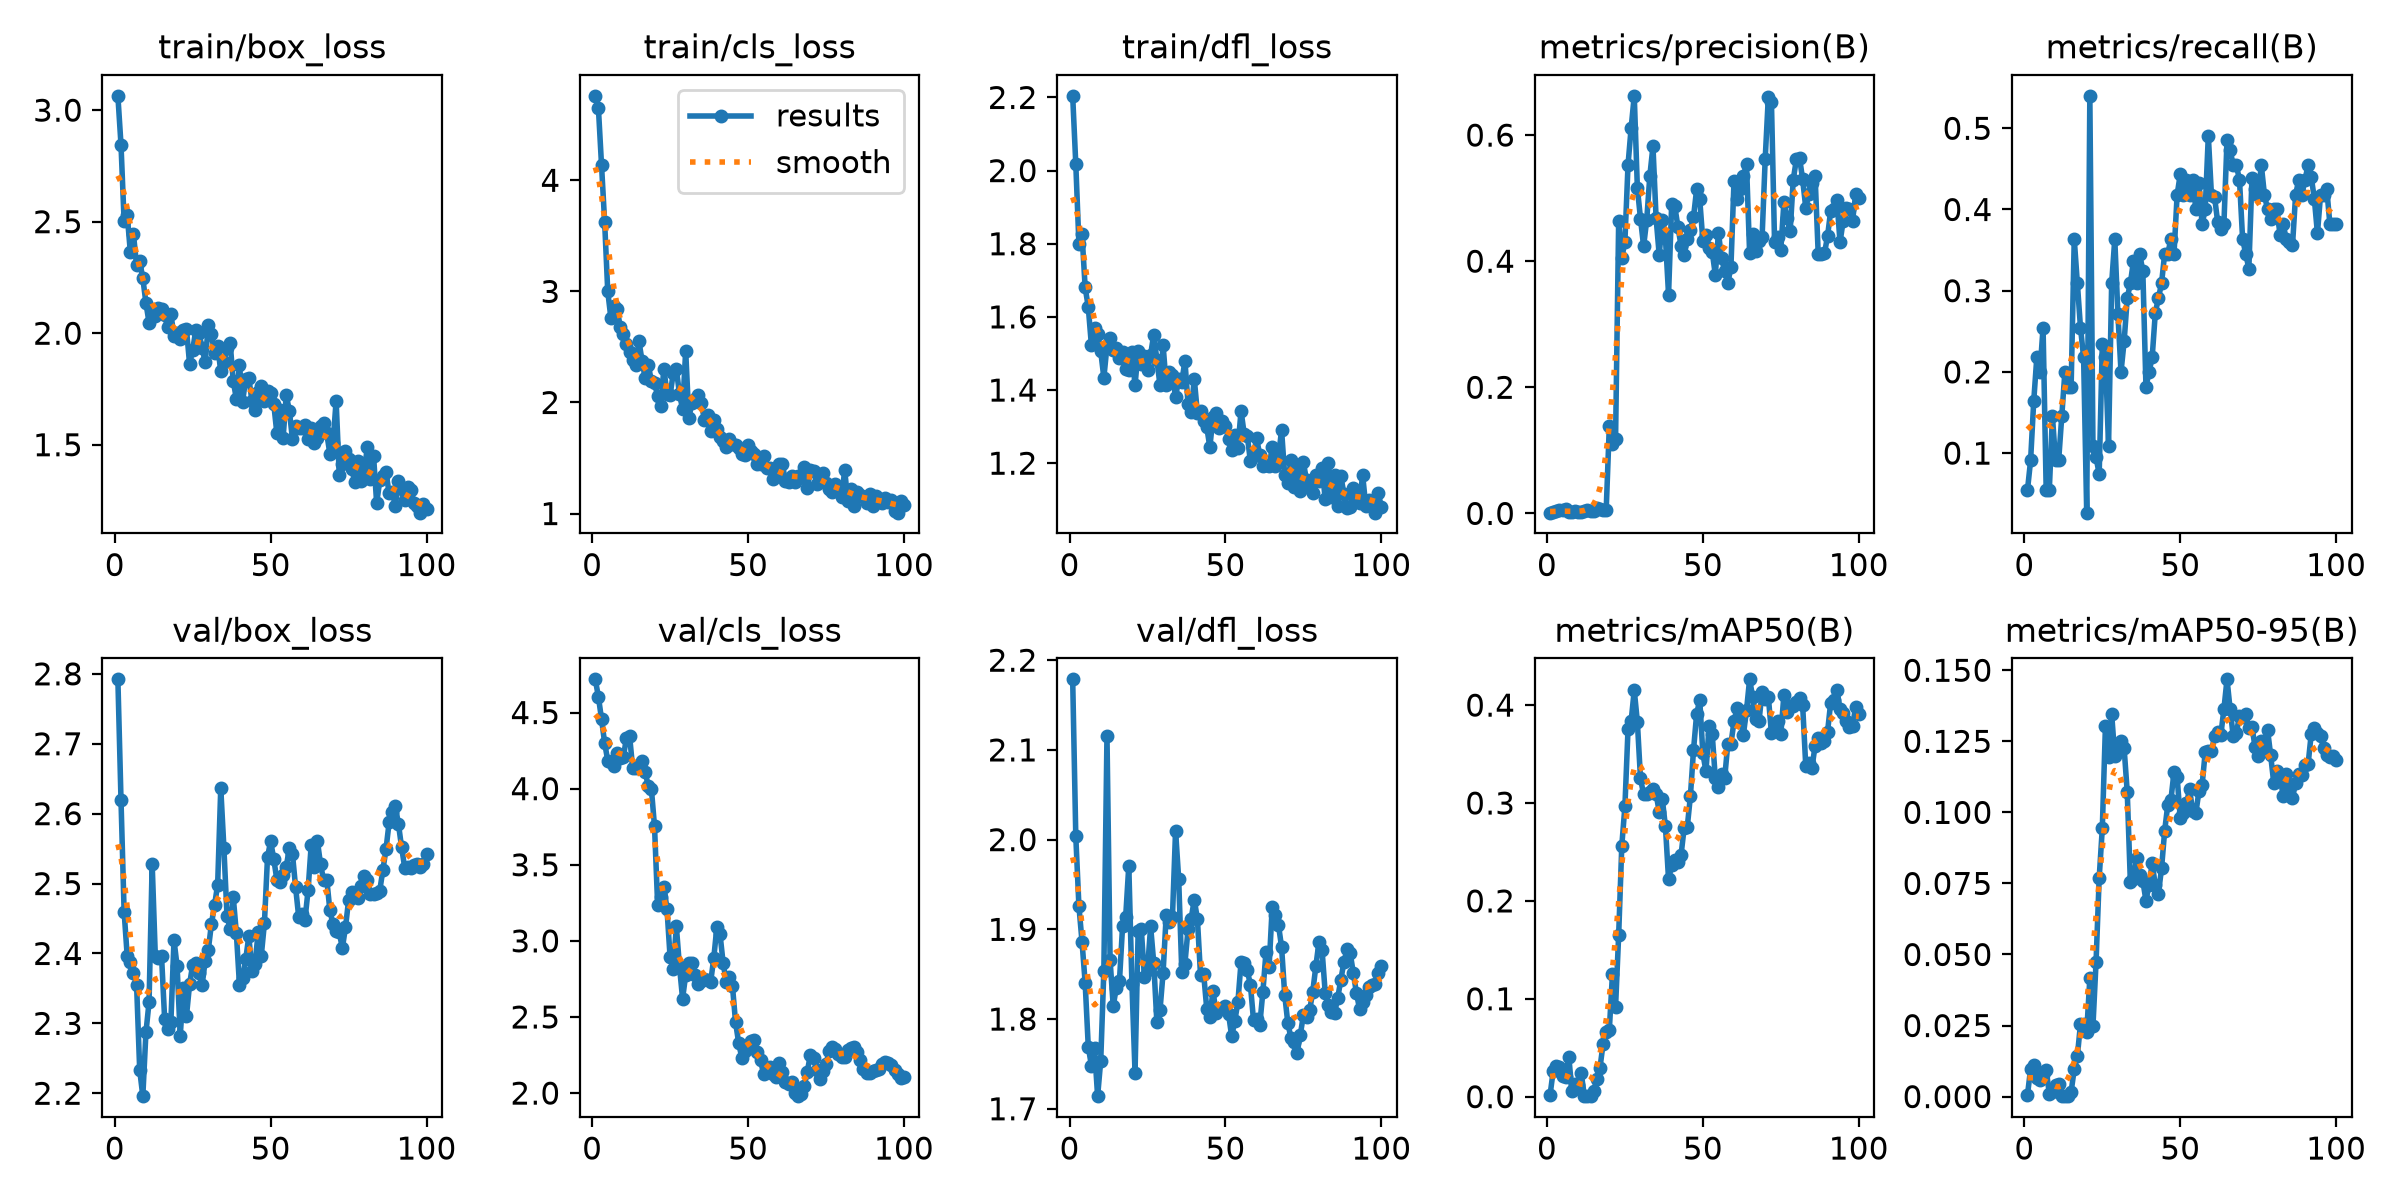

Values plotted in this chart, from the file beside it:
epoch, time, train/box_loss, train/cls_loss, train/dfl_loss, metrics/precision(B), metrics/recall(B), metrics/mAP50(B), metrics/mAP50-95(B), val/box_loss, val/cls_loss, val/dfl_loss, lr/pg0, lr/pg1, lr/pg2
1, 23.52, 3.064, 4.76, 2.204, 0.00116, 0.05455, 0.00182, 0.00059, 2.792, 4.718, 2.179, 5.001e-05, 5.001e-05, 5.001e-05
2, 41.26, 2.845, 4.652, 2.018, 0.00202, 0.09091, 0.02621, 0.00974, 2.62, 4.604, 2.004, 0.0001155, 0.0001155, 0.0001155
3, 58.62, 2.503, 4.14, 1.8, 0.00373, 0.1636, 0.03105, 0.01113, 2.46, 4.458, 1.926, 0.0001797, 0.0001797, 0.0001797
4, 75.97, 2.53, 3.626, 1.826, 0.00515, 0.2182, 0.03043, 0.00661, 2.396, 4.301, 1.886, 0.0002426, 0.0002426, 0.0002426
5, 92.68, 2.363, 3, 1.681, 0.00482, 0.2, 0.02143, 0.00587, 2.388, 4.184, 1.841, 0.0003042, 0.0003042, 0.0003042
6, 109.5, 2.444, 2.762, 1.627, 0.00631, 0.2545, 0.02052, 0.00757, 2.373, 4.176, 1.769, 0.0003644, 0.0003644, 0.0003644
7, 126.2, 2.304, 2.868, 1.523, 0.00143, 0.05455, 0.041, 0.0095, 2.355, 4.146, 1.748, 0.0004234, 0.0004234, 0.0004234
8, 143.6, 2.322, 2.844, 1.57, 0.0015, 0.05455, 0.00561, 0.00098, 2.233, 4.236, 1.768, 0.000481, 0.000481, 0.000481
9, 160.7, 2.247, 2.681, 1.554, 0.00398, 0.1454, 0.01256, 0.00162, 2.196, 4.198, 1.714, 0.0005372, 0.0005372, 0.0005372
10, 177.4, 2.135, 2.617, 1.505, 0.00252, 0.09091, 0.01156, 0.00401, 2.287, 4.207, 1.754, 0.0005922, 0.0005922, 0.0005922
11, 194, 2.047, 2.522, 1.434, 0.00236, 0.09091, 0.02372, 0.00447, 2.33, 4.333, 1.854, 0.0006458, 0.0006458, 0.0006458
12, 210.6, 2.1, 2.458, 1.52, 0.00353, 0.1454, 0.00052, 0.00015, 2.528, 4.348, 2.116, 0.0006982, 0.0006982, 0.0006982
13, 227.2, 2.076, 2.38, 1.542, 0.00466, 0.2, 0.00091, 0.00025, 2.397, 4.133, 1.866, 0.0007492, 0.0007492, 0.0007492
14, 243.7, 2.114, 2.335, 1.509, 0.00424, 0.1818, 0.00079, 0.00018, 2.393, 4.135, 1.815, 0.0007989, 0.0007989, 0.0007989
15, 260.2, 2.107, 2.553, 1.516, 0.00418, 0.1818, 0.00572, 0.00168, 2.396, 4.155, 1.835, 0.0008472, 0.0008472, 0.0008472
16, 276.7, 2.08, 2.374, 1.487, 0.00851, 0.3636, 0.01799, 0.00967, 2.306, 4.18, 1.842, 0.0008943, 0.0008943, 0.0008943
17, 293.3, 2.026, 2.218, 1.504, 0.00735, 0.3091, 0.02938, 0.01429, 2.292, 4.108, 1.903, 0.00094, 0.00094, 0.00094
18, 310.1, 2.087, 2.337, 1.457, 0.0054, 0.2545, 0.05387, 0.02548, 2.302, 4.018, 1.914, 0.0009844, 0.0009844, 0.0009844
19, 328.1, 1.987, 2.193, 1.454, 0.00566, 0.2182, 0.06628, 0.02541, 2.419, 3.997, 1.971, 0.001027, 0.001027, 0.001027
20, 344.8, 2, 2.174, 1.504, 0.1382, 0.02667, 0.06819, 0.02271, 2.382, 3.752, 1.84, 0.001069, 0.001069, 0.001069
21, 361.5, 1.976, 2.06, 1.413, 0.1097, 0.54, 0.1249, 0.04159, 2.282, 3.239, 1.74, 0.00111, 0.00111, 0.00111
22, 378.1, 2.014, 1.972, 1.508, 0.1173, 0.1091, 0.09159, 0.02486, 2.351, 3.289, 1.898, 0.001149, 0.001149, 0.001149
23, 394.7, 2.019, 2.306, 1.472, 0.4638, 0.09461, 0.1652, 0.04745, 2.311, 3.357, 1.901, 0.001187, 0.001187, 0.001187
24, 411.2, 1.862, 2.079, 1.492, 0.4047, 0.07431, 0.2564, 0.07698, 2.356, 3.209, 1.847, 0.001223, 0.001223, 0.001223
25, 427.8, 1.926, 2.065, 1.456, 0.4312, 0.2344, 0.2965, 0.09438, 2.384, 2.892, 1.855, 0.001258, 0.001258, 0.001258
26, 444.3, 2.015, 2.263, 1.497, 0.5528, 0.2182, 0.3755, 0.1303, 2.386, 2.816, 1.903, 0.001254, 0.001254, 0.001254
27, 460.8, 2.001, 2.298, 1.552, 0.6114, 0.1091, 0.3838, 0.1194, 2.372, 3.096, 1.863, 0.001238, 0.001238, 0.001238
28, 477.3, 1.936, 2.079, 1.483, 0.6623, 0.3091, 0.4152, 0.1347, 2.354, 2.833, 1.797, 0.001221, 0.001221, 0.001221
29, 494, 1.869, 1.94, 1.414, 0.5157, 0.3636, 0.3827, 0.1197, 2.389, 2.62, 1.81, 0.001205, 0.001205, 0.001205
30, 511.4, 2.035, 2.466, 1.523, 0.4676, 0.2715, 0.325, 0.1232, 2.405, 2.777, 1.852, 0.001188, 0.001188, 0.001188
31, 528, 1.995, 1.863, 1.414, 0.4236, 0.2, 0.3089, 0.125, 2.442, 2.852, 1.916, 0.001172, 0.001172, 0.001172
32, 544.8, 1.909, 1.992, 1.45, 0.4656, 0.2376, 0.3096, 0.1226, 2.469, 2.851, 1.908, 0.001155, 0.001155, 0.001155
33, 562.1, 1.942, 2.031, 1.442, 0.5356, 0.2909, 0.3111, 0.1071, 2.498, 2.777, 1.914, 0.001139, 0.001139, 0.001139
34, 579.1, 1.829, 2.065, 1.38, 0.582, 0.3091, 0.3144, 0.07551, 2.637, 2.713, 2.01, 0.001122, 0.001122, 0.001122
35, 604.3, 1.872, 1.994, 1.43, 0.4686, 0.3369, 0.3092, 0.07672, 2.551, 2.733, 1.956, 0.001106, 0.001106, 0.001106
36, 621.6, 1.934, 1.844, 1.422, 0.4102, 0.3091, 0.2912, 0.08396, 2.454, 2.749, 1.853, 0.001089, 0.001089, 0.001089
37, 638.8, 1.958, 1.888, 1.48, 0.4646, 0.3454, 0.3039, 0.07801, 2.435, 2.743, 1.862, 0.001073, 0.001073, 0.001073
38, 655.4, 1.786, 1.747, 1.363, 0.4364, 0.3238, 0.2761, 0.07587, 2.481, 2.729, 1.9, 0.001056, 0.001056, 0.001056
39, 672, 1.706, 1.846, 1.341, 0.347, 0.1818, 0.222, 0.06898, 2.429, 2.886, 1.912, 0.00104, 0.00104, 0.00104
40, 690.3, 1.858, 1.762, 1.431, 0.4903, 0.2, 0.2365, 0.07453, 2.355, 3.091, 1.933, 0.001023, 0.001023, 0.001023
41, 708.3, 1.693, 1.688, 1.337, 0.487, 0.2182, 0.2416, 0.08207, 2.366, 3.046, 1.912, 0.001007, 0.001007, 0.001007
42, 726.7, 1.796, 1.654, 1.342, 0.4549, 0.2727, 0.2394, 0.07428, 2.392, 2.856, 1.85, 0.0009904, 0.0009904, 0.0009904
43, 744.3, 1.798, 1.602, 1.317, 0.4245, 0.2909, 0.2466, 0.07144, 2.424, 2.733, 1.851, 0.0009739, 0.0009739, 0.0009739
44, 761.6, 1.696, 1.675, 1.299, 0.4098, 0.3091, 0.2747, 0.0803, 2.375, 2.76, 1.812, 0.0009574, 0.0009574, 0.0009574
45, 778.9, 1.654, 1.624, 1.244, 0.4347, 0.3454, 0.2754, 0.09351, 2.385, 2.703, 1.802, 0.0009409, 0.0009409, 0.0009409
46, 796.4, 1.737, 1.615, 1.327, 0.45, 0.3454, 0.3067, 0.1027, 2.43, 2.464, 1.831, 0.0009244, 0.0009244, 0.0009244
47, 813.6, 1.765, 1.588, 1.337, 0.4696, 0.3636, 0.3539, 0.1044, 2.397, 2.328, 1.807, 0.0009078, 0.0009078, 0.0009078
48, 830.9, 1.697, 1.535, 1.297, 0.5138, 0.3454, 0.3908, 0.1142, 2.443, 2.231, 1.811, 0.0008913, 0.0008913, 0.0008913
49, 848.2, 1.739, 1.53, 1.314, 0.4981, 0.4182, 0.4054, 0.1123, 2.538, 2.274, 1.812, 0.0008748, 0.0008748, 0.0008748
50, 866.3, 1.73, 1.614, 1.301, 0.4324, 0.4432, 0.3507, 0.09814, 2.56, 2.316, 1.814, 0.0008583, 0.0008583, 0.0008583
51, 884.1, 1.682, 1.567, 1.267, 0.4411, 0.4182, 0.3323, 0.09975, 2.535, 2.345, 1.806, 0.0008418, 0.0008418, 0.0008418
52, 901.7, 1.551, 1.534, 1.236, 0.4206, 0.4364, 0.3789, 0.1033, 2.505, 2.347, 1.781, 0.0008253, 0.0008253, 0.0008253
53, 918.9, 1.655, 1.45, 1.276, 0.4148, 0.4182, 0.3706, 0.1081, 2.502, 2.27, 1.798, 0.0008088, 0.0008088, 0.0008088
54, 936.2, 1.531, 1.446, 1.242, 0.3786, 0.4364, 0.3251, 0.1003, 2.512, 2.214, 1.819, 0.0007923, 0.0007923, 0.0007923
55, 953.7, 1.722, 1.517, 1.343, 0.4452, 0.4, 0.3165, 0.09974, 2.524, 2.125, 1.863, 0.0007758, 0.0007758, 0.0007758
56, 971.1, 1.652, 1.412, 1.281, 0.4048, 0.4328, 0.3299, 0.1075, 2.551, 2.151, 1.862, 0.0007593, 0.0007593, 0.0007593
57, 988.5, 1.523, 1.411, 1.276, 0.3843, 0.3818, 0.3255, 0.1095, 2.542, 2.174, 1.854, 0.0007428, 0.0007428, 0.0007428
58, 1007, 1.584, 1.312, 1.205, 0.3652, 0.4, 0.3604, 0.1211, 2.495, 2.126, 1.838, 0.0007263, 0.0007263, 0.0007263
59, 1025, 1.574, 1.372, 1.22, 0.3902, 0.4909, 0.3602, 0.1217, 2.452, 2.107, 1.799, 0.0007098, 0.0007098, 0.0007098
60, 1045, 1.577, 1.446, 1.269, 0.528, 0.4182, 0.3835, 0.1215, 2.457, 2.195, 1.8, 0.0006933, 0.0006933, 0.0006933
... 40 more rows
